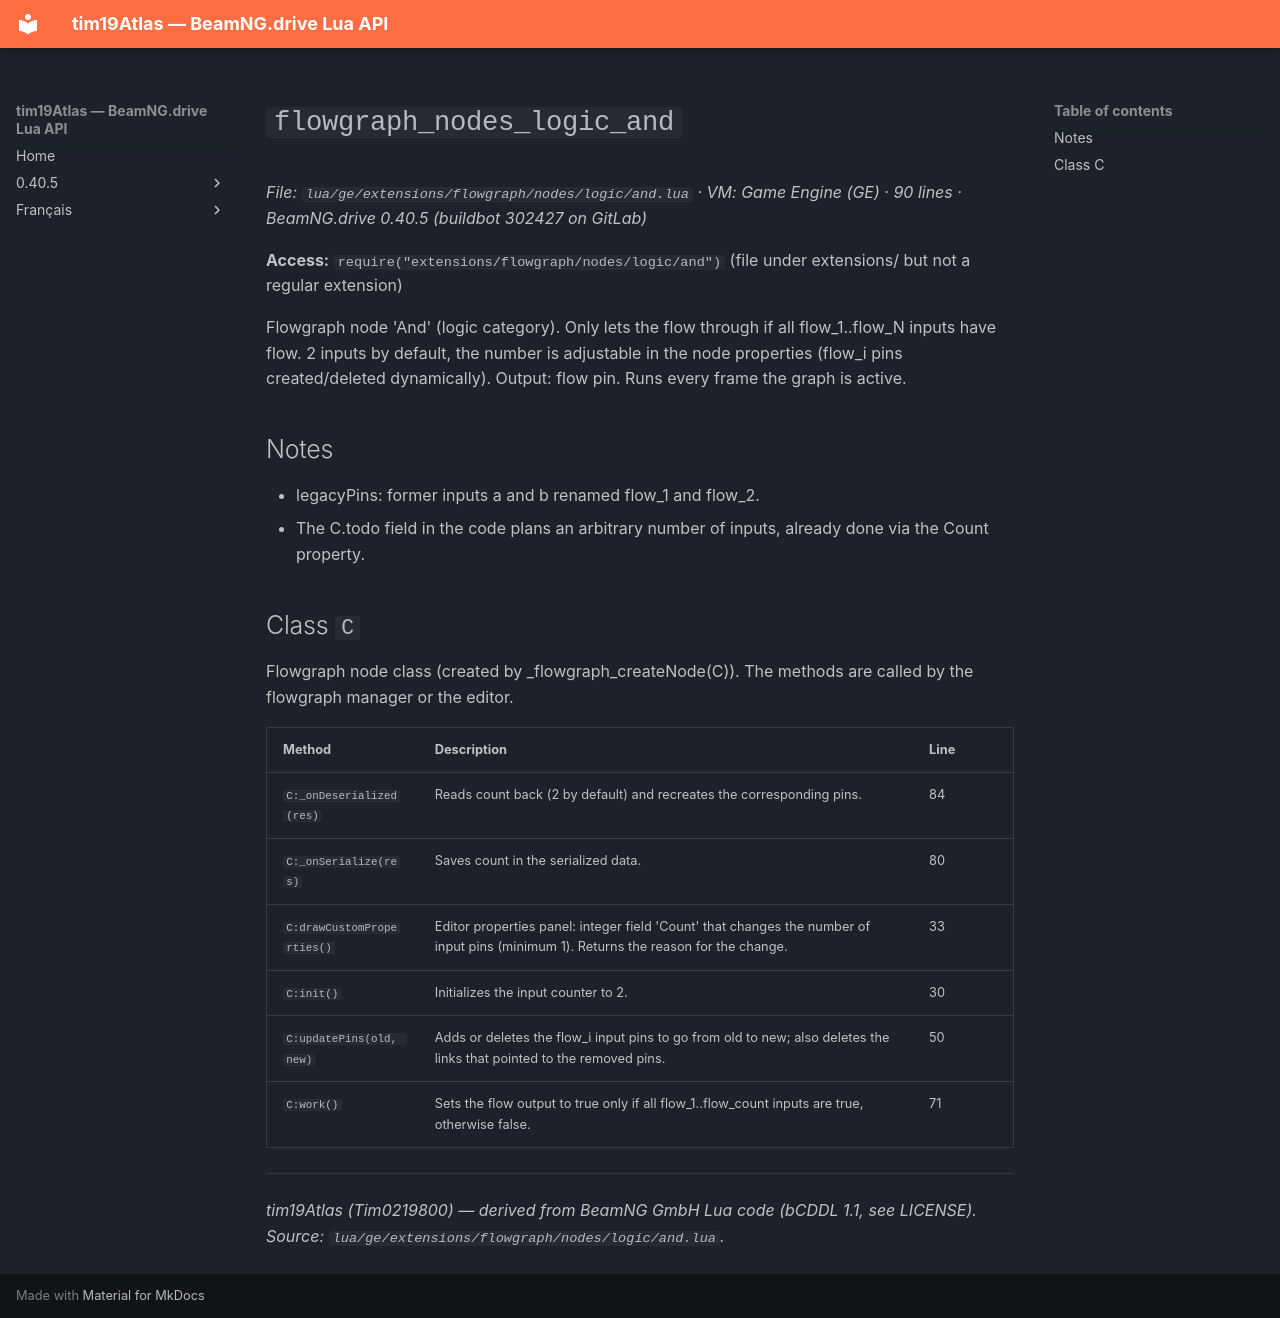

repository: Tim0219800/beamng-lua-atlas · page: 0.40.5/ge/extensions/flowgraph/nodes/logic/and.html · generator: mkdocs

# `flowgraph_nodes_logic_and`

*File: `lua/ge/extensions/flowgraph/nodes/logic/and.lua` · VM: Game Engine (GE) · 90 lines · BeamNG.drive 0.40.5 (buildbot 302427 on GitLab)*

**Access:** `require("extensions/flowgraph/nodes/logic/and")` (file under extensions/ but not a regular extension)

Flowgraph node 'And' (logic category). Only lets the flow through if all flow_1..flow_N inputs have flow. 2 inputs by default, the number is adjustable in the node properties (flow_i pins created/deleted dynamically). Output: flow pin. Runs every frame the graph is active.

## Notes

- legacyPins: former inputs a and b renamed flow_1 and flow_2.
- The C.todo field in the code plans an arbitrary number of inputs, already done via the Count property.

## Class `C`

Flowgraph node class (created by _flowgraph_createNode(C)). The methods are called by the flowgraph manager or the editor.

| Method | Description | Line |
|---|---|---|
| `C:_onDeserialized(res)` | Reads count back (2 by default) and recreates the corresponding pins. | 84 |
| `C:_onSerialize(res)` | Saves count in the serialized data. | 80 |
| `C:drawCustomProperties()` | Editor properties panel: integer field 'Count' that changes the number of input pins (minimum 1). Returns the reason for the change. | 33 |
| `C:init()` | Initializes the input counter to 2. | 30 |
| `C:updatePins(old, new)` | Adds or deletes the flow_i input pins to go from old to new; also deletes the links that pointed to the removed pins. | 50 |
| `C:work()` | Sets the flow output to true only if all flow_1..flow_count inputs are true, otherwise false. | 71 |

---
*tim19Atlas (Tim0219800) — derived from BeamNG GmbH Lua code (bCDDL 1.1, see LICENSE). Source: `lua/ge/extensions/flowgraph/nodes/logic/and.lua`.*
